Photos from the image-classification dataset "Dataset" in the GitHub repository mhzobaer26/TextileAI_Defect_Detection. Its 2 classes are: defect, no defect.

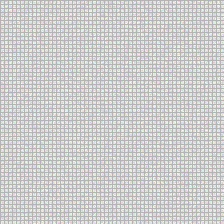
Label: no defect

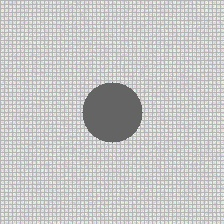
Label: defect

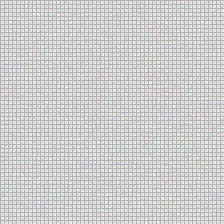
Label: no defect

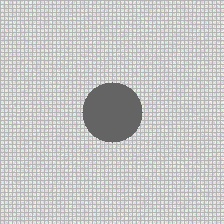
Label: defect

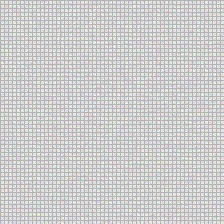
Label: no defect

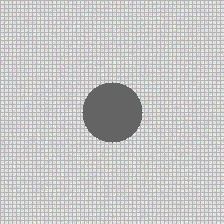
Label: defect
